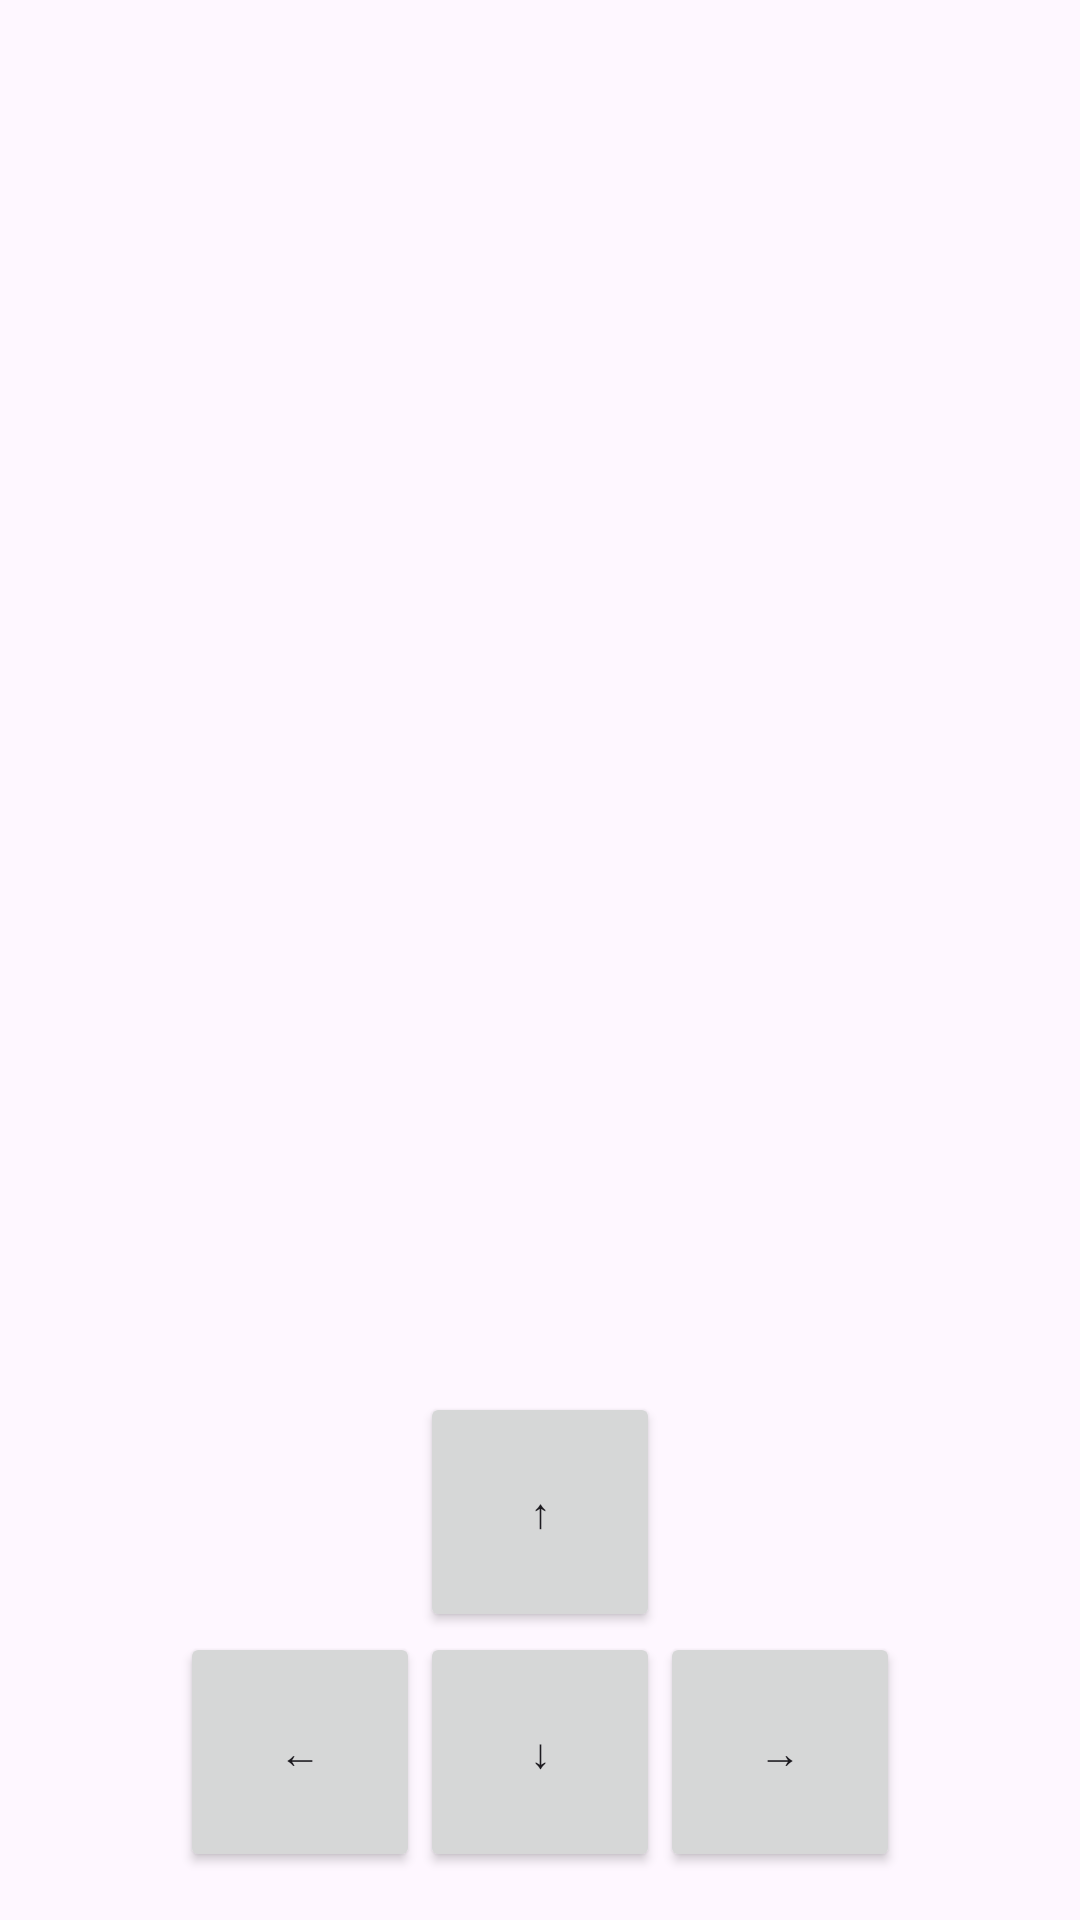

Produce the Android XML layout that renders to this screen, including the resource entries it uses.
<!-- AndroidManifest.xml: application theme Theme.DivineWarriorsMobile -->
<!-- res/layout/activity_game.xml -->
<RelativeLayout
    xmlns:android="http://schemas.android.com/apk/res/android"
    android:id="@+id/rootLayout"
    android:layout_width="match_parent"
    android:layout_height="match_parent">

    
    <FrameLayout
        android:id="@+id/gameViewContainer"
        android:layout_width="match_parent"
        android:layout_height="match_parent" />

    
    <LinearLayout
        android:id="@+id/directionButtons"
        android:layout_width="wrap_content"
        android:layout_height="wrap_content"
        android:layout_alignParentBottom="true"
        android:layout_centerHorizontal="true"
        android:orientation="vertical"
        android:padding="16dp">

        
        <Button
            android:id="@+id/buttonUp"
            android:layout_width="80dp"
            android:layout_height="80dp"
            android:layout_gravity="center_horizontal"
            android:text="↑" />

        <LinearLayout
            android:layout_width="wrap_content"
            android:layout_height="wrap_content"
            android:gravity="center"
            android:orientation="horizontal">

            
            <Button
                android:id="@+id/buttonLeft"
                android:layout_width="80dp"
                android:layout_height="80dp"
                android:text="←" />

            
            <Button
                android:id="@+id/buttonDown"
                android:layout_width="80dp"
                android:layout_height="80dp"
                android:text="↓" />

            
            <Button
                android:id="@+id/buttonRight"
                android:layout_width="80dp"
                android:layout_height="80dp"
                android:text="→" />
        </LinearLayout>
    </LinearLayout>
</RelativeLayout>
<!-- resources referenced by this layout -->
<resources>
  <style name="Theme.DivineWarriorsMobile" parent="Base.Theme.DivineWarriorsMobile" />
  <style name="Base.Theme.DivineWarriorsMobile" parent="Theme.Material3.DayNight.NoActionBar">
          
          
      </style>
</resources>
